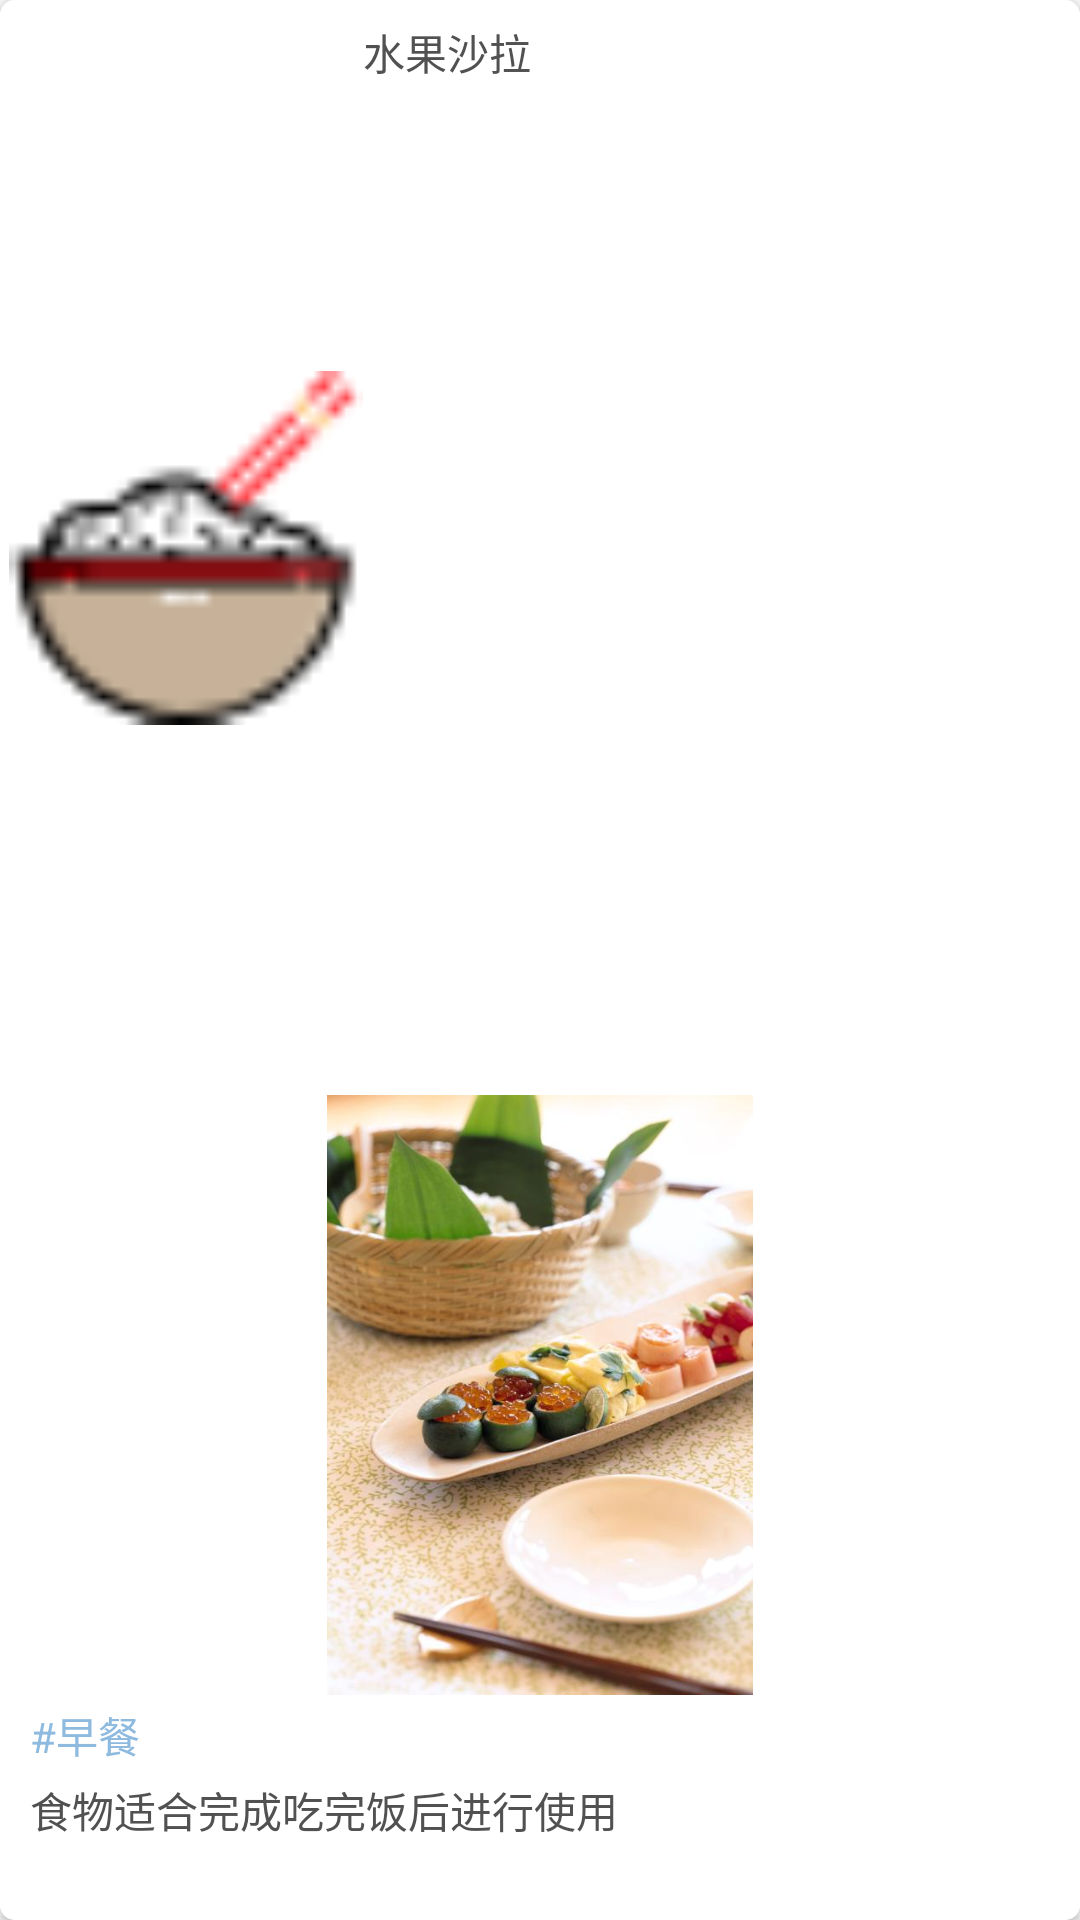

The Android layout XML behind this screen, and the referenced resources:
<!-- AndroidManifest.xml: application theme AppTheme -->
<!-- res/layout/suggest_item_view.xml -->
<?xml version="1.0" encoding="utf-8"?>
<android.support.v7.widget.CardView xmlns:android="http://schemas.android.com/apk/res/android"
    android:layout_width="match_parent"
    xmlns:app="http://schemas.android.com/apk/res-auto"
    app:cardCornerRadius="5dp"
    android:layout_margin="3dp"
    android:background="#ffff"
    android:orientation="vertical"
    android:layout_height="310dp">
    <LinearLayout

        android:orientation="vertical"
        android:layout_width="match_parent"
        android:layout_height="match_parent">
        <LinearLayout
            android:padding="3dp"
            android:background="#ffff"
            android:layout_weight="3"
            android:layout_width="match_parent"
            android:layout_height="40dp">
            <ImageView
                android:layout_gravity="center"
                android:src="@drawable/eat"
                android:layout_weight="1"
                android:layout_width="0dp"
                android:layout_height="match_parent" />
            <TextView
                android:id="@+id/food_name_item"
                android:paddingTop="4dp"
                android:layout_gravity="center"
                android:textColor="#515151"
                android:text="水果沙拉"
                android:layout_width="0dp"
                android:layout_weight="2"
                android:layout_height="match_parent" />
        </LinearLayout>
        <ImageView

            android:id="@+id/food_img_item"
            android:background="#ffff"
            android:src="@drawable/item_suggest"
            android:layout_width="match_parent"
            android:layout_height="200dp"/>
        <TextView
            android:id="@+id/food_type_item"
            android:textColor="@color/colorPrimary"
            android:paddingTop="3dp"
            android:paddingLeft="10dp"
            android:text="#早餐"
            android:background="#ffff"
            android:layout_width="match_parent"
            android:layout_height="25dp" />
        <TextView
            android:id="@+id/food_info_item"
            android:textColor="#515151"
            android:paddingTop="3dp"
            android:paddingLeft="10dp"
            android:maxLines="2"
            android:text="食物适合完成吃完饭后进行使用"
            android:background="#ffff"
            android:layout_width="match_parent"
            android:layout_height="50dp" />
    </LinearLayout>
</android.support.v7.widget.CardView>
<!-- resources referenced by this layout -->
<resources>
  <color name="colorPrimary">#8dbade</color>
  <!-- drawable eat: png bitmap (drawable, 1436 bytes) -->
  <!-- drawable item_suggest: jpg bitmap (drawable, 45549 bytes) -->
  <style name="AppTheme" parent="Theme.AppCompat.Light.NoActionBar">
          
          <item name="colorPrimary">@color/colorPrimary</item>
          <item name="colorPrimaryDark">@color/colorPrimaryDark</item>
          <item name="colorAccent">@color/colorAccent</item>
      </style>
  <color name="colorPrimaryDark">#8dbade</color>
  <color name="colorAccent">#779dd1</color>
</resources>
